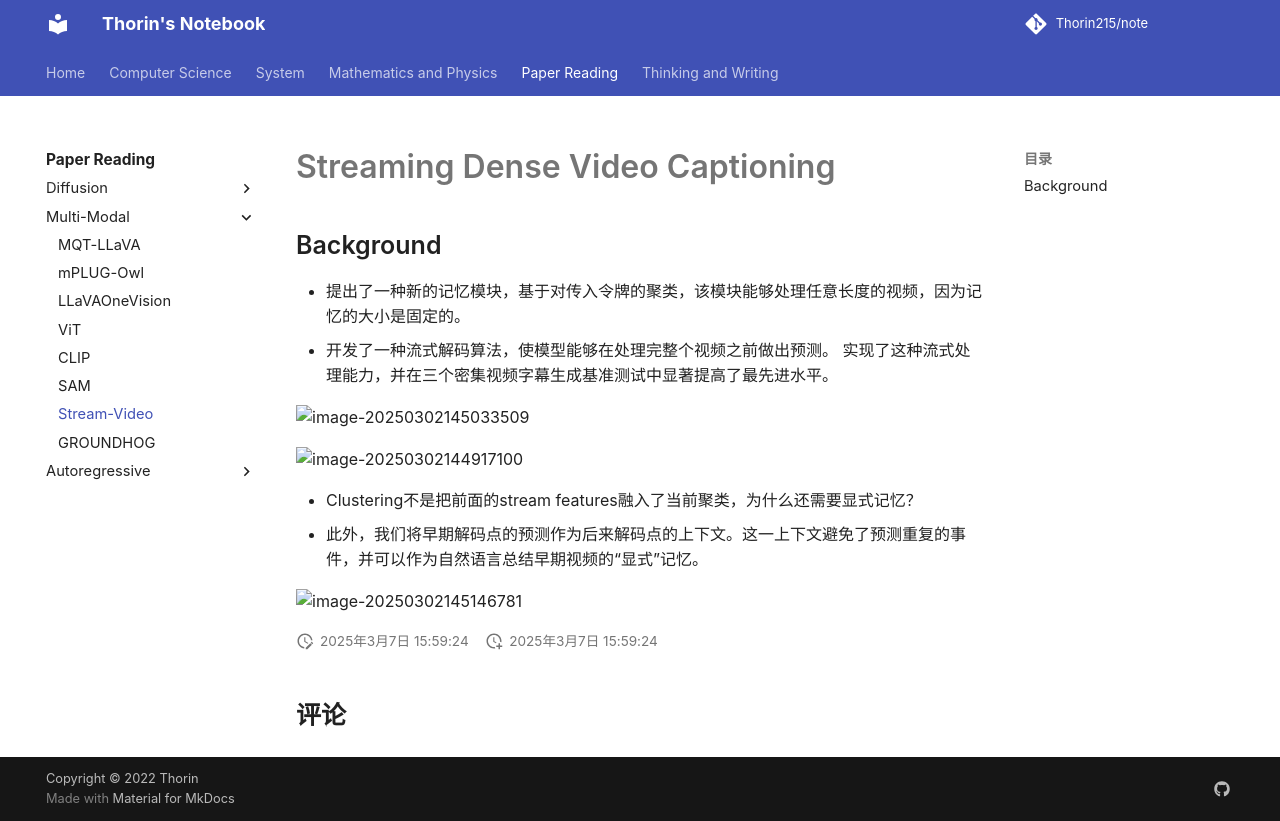

repository: Thorin215/note · page: Paper/MLLM/Stream-Video/index.html · generator: mkdocs

# Streaming Dense Video Captioning

## Background

- 提出了一种新的记忆模块，基于对传入令牌的聚类，该模块能够处理任意长度的视频，因为记忆的大小是固定的。
- 开发了一种流式解码算法，使模型能够在处理完整个视频之前做出预测。 实现了这种流式处理能力，并在三个密集视频字幕生成基准测试中显著提高了最先进水平。
  

![image-20250302145033509](https://blog-pic-thorin.oss-cn-hangzhou.aliyuncs.com/image-20250302145033509.png)



![image-20250302144917100](https://blog-pic-thorin.oss-cn-hangzhou.aliyuncs.com/image-20250302144917100.png)

- Clustering不是把前面的stream features融入了当前聚类，为什么还需要显式记忆？
- 此外，我们将早期解码点的预测作为后来解码点的上下文。这一上下文避免了预测重复的事件，并可以作为自然语言总结早期视频的“显式”记忆。

![image-20250302145146781](https://blog-pic-thorin.oss-cn-hangzhou.aliyuncs.com/image-20250302145146781.png)
